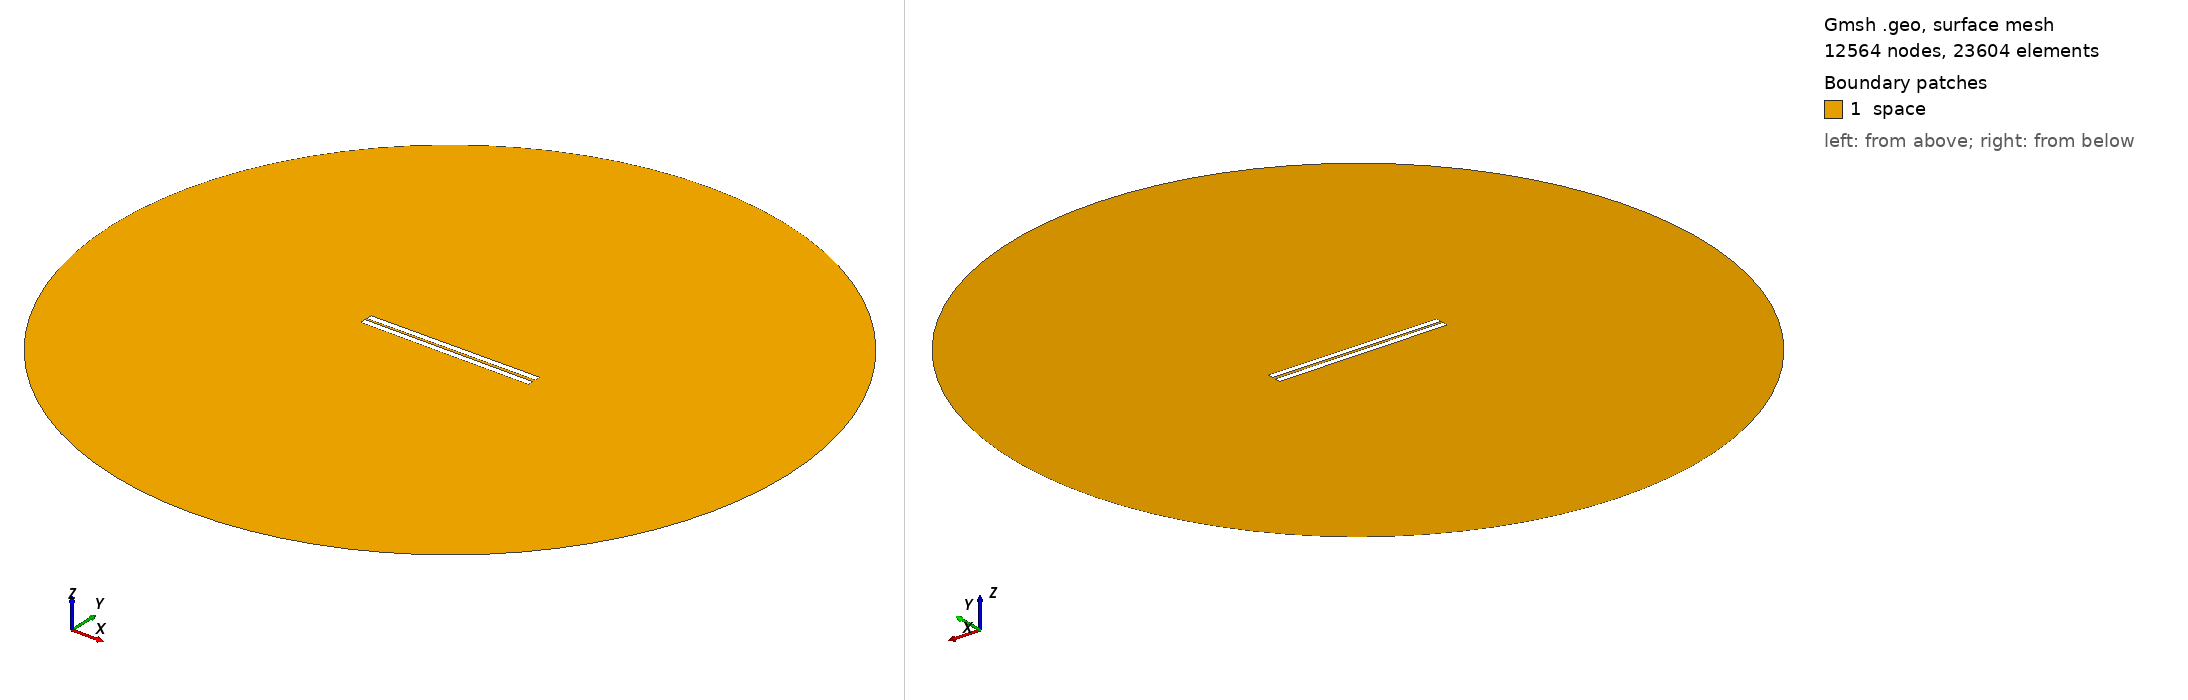

Gmsh geometry script, surface-meshed: 12564 nodes, 23604 surface elements. Boundary patches (legend numbers): 1 space. Left view from above one corner, right view from below the opposite corner. Legend entries are the model's physical surfaces. The drawing asked Gmsh for element sizes between 1% and 20% of the model's largest extent; the script's own settings can give other sizes.

=== 314.geo (drawn) ===
// Set the geometry kernel
SetFactory("OpenCASCADE");

//---------------------------------------
// Rectangles
//---------------------------------------

// Rectangle 1 (top)
Point(1) = {-49.733333333333334, 0.8055555555555556, 0, 1.0};
Point(2) = {49.733333333333334, 0.8055555555555556, 0, 1.0};
Point(3) = {49.733333333333334, 4.272222222222222, 0, 1.0};
Point(4) = {-49.733333333333334, 4.272222222222222, 0, 1.0};

Line(1) = {1, 2};
Line(2) = {2, 3};
Line(3) = {3, 4};
Line(4) = {4, 1};

Line Loop(1) = {1, 2, 3, 4};
Plane Surface(1) = {1};

Rotate { {0, 0, 1}, {0,  0.8055555555555556,  0}, 0.006 } {
  Surface{1};
}

// Rectangle 2 (bottom)
Point(5) = {-49.733333333333334, -0.8055555555555556, 0, 1.0};
Point(6) = {49.733333333333334, -0.8055555555555556, 0, 1.0};
Point(7) = {49.733333333333334, -4.272222222222222, 0, 1.0};
Point(8) = {-49.733333333333334, -4.272222222222222, 0, 1.0};

Line(5) = {5, 6};
Line(6) = {6, 7};
Line(7) = {7, 8};
Line(8) = {8, 5};

Line Loop(2) = {5, 6, 7, 8};
Plane Surface(2) = {2}; 


//---------------------------------------
// Circle
//---------------------------------------

// Define points
Point(9) = {0, 0, 0};        // Center
Point(10) = {200, 0, 0};     // Start point
Point(11) = {0, 200, 0};     // 90 degrees
Point(12) = {-200, 0, 0};    // 180 degrees
Point(13) = {0, -200, 0};    // 270 degrees

// Define circle arcs (each needs start, center, end)
Circle(9) = {10, 9, 11};
Circle(10) = {11, 9, 12};
Circle(11) = {12, 9, 13};
Circle(12) = {13, 9, 10};

// Define curve loop and surface if needed
Curve Loop(3) = {9, 10, 11, 12};
Surface(3) = {3};

// Subtract Rectangles from Circle
BooleanDifference{ Surface{3}; Delete; }{ Surface{1}; Surface{2}; Delete; }

//---------------------------------------
// Transfinite Lines and Surface
//---------------------------------------
r = 7;
Transfinite Line {1, 3} = 50*r Using Progression 1;
Transfinite Line {2, 4} = 2*r Using Progression 1;
Transfinite Line {5, 7} = 50*r Using Progression 1;
Transfinite Line {6, 8} = 2*r Using Progression 1;
Transfinite Line {9, 10, 11, 12} = 20 Using Progression 1;

//---------------------------------------
// Define Physical Groups
//---------------------------------------                

//--- Physical Curves
// Physical groups for boundaries
Physical Line("force_segment", 10) = {1};
Physical Line("upper_plate", 11) = {2, 3, 4};
Physical Line("lower_plate", 12) = {5, 6, 7, 8};
Physical Line("boundary", 20) = {9, 10, 11, 12};

//--- Physical Surfaces
Physical Surface("space", 30) = {3};

//---------------------------------------
// 6. Generate the Mesh
//---------------------------------------
Mesh 2;  // 2D mesh generation
